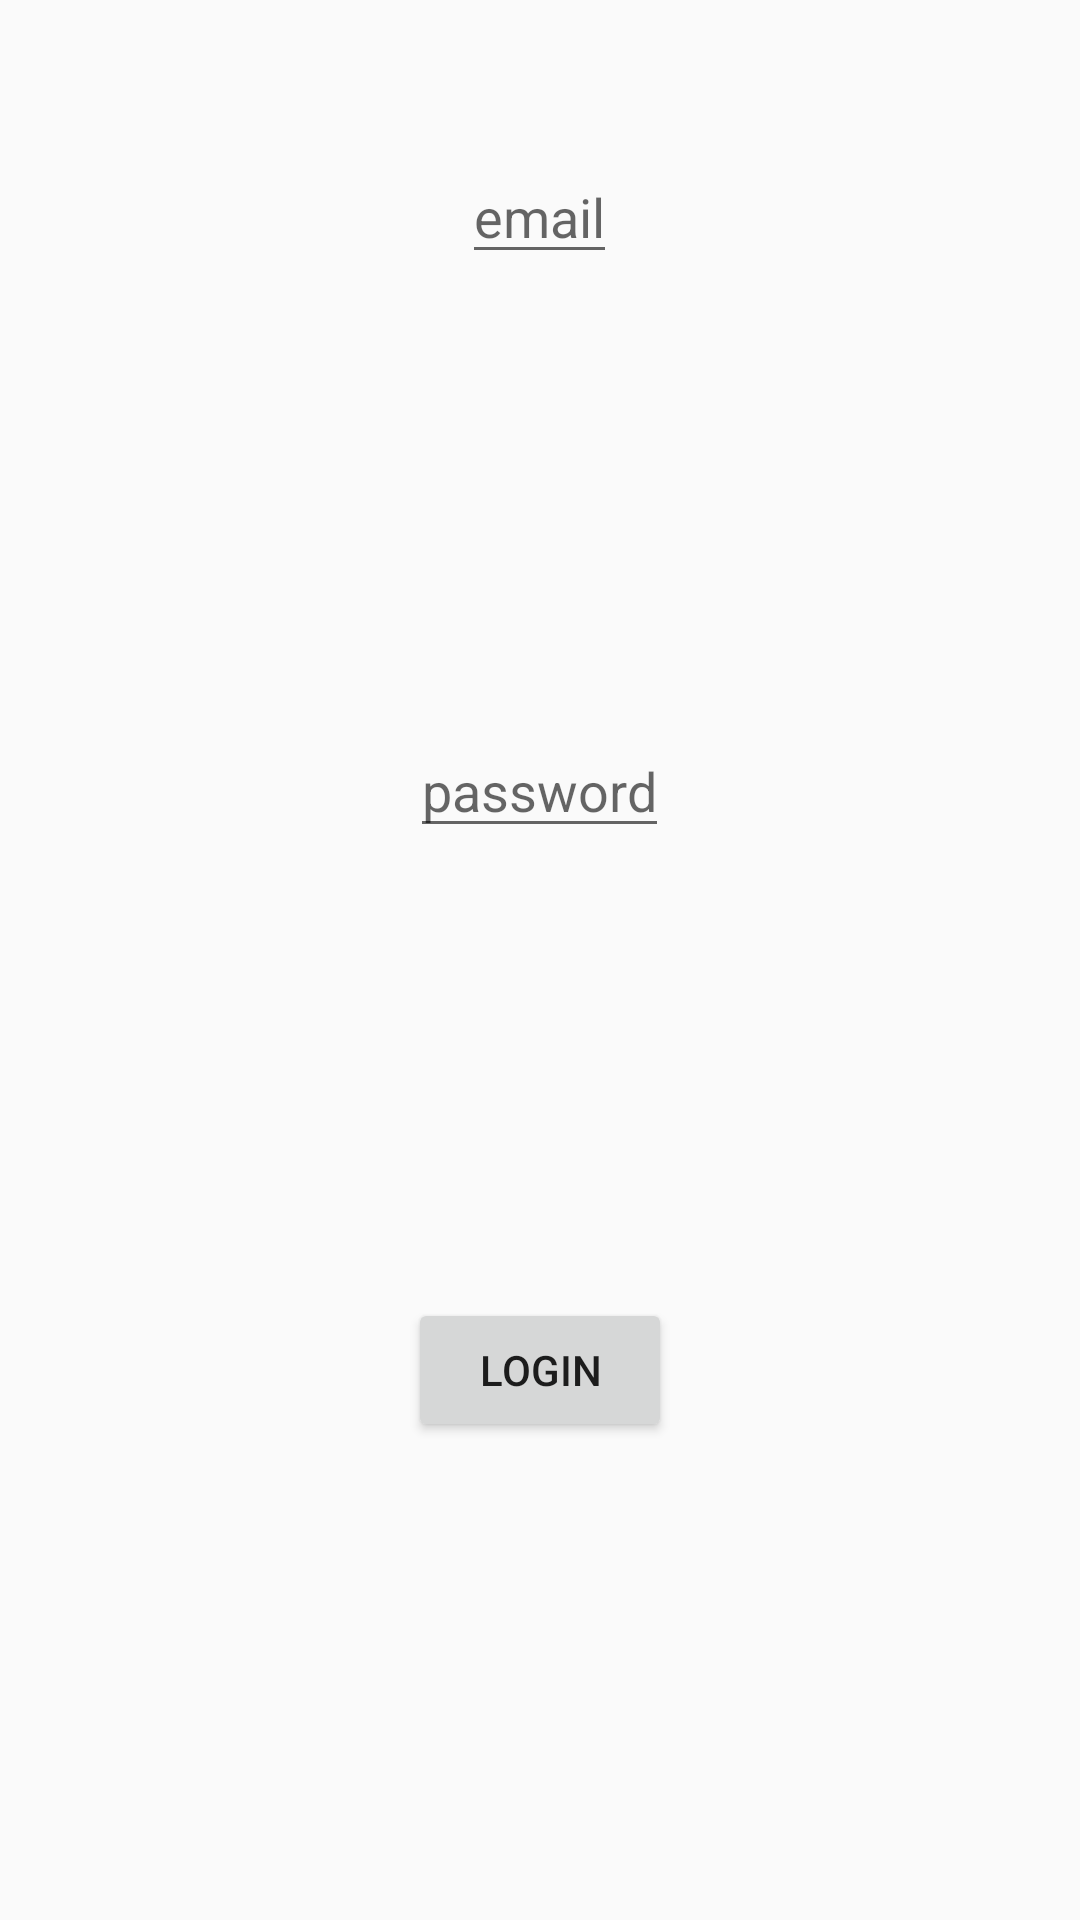

Reconstruct the res/layout file that produces this screen, plus the resources it refers to.
<!-- AndroidManifest.xml: application theme AppTheme -->
<!-- res/layout/activity_log_in.xml -->
<?xml version="1.0" encoding="utf-8"?>
<LinearLayout xmlns:android="http://schemas.android.com/apk/res/android"
    xmlns:app="http://schemas.android.com/apk/res-auto"
    xmlns:tools="http://schemas.android.com/tools"
    android:layout_width="match_parent"
    android:layout_height="match_parent"
    tools:context="com.example.aviv.project1.LogInActivity"
    android:orientation="vertical"
    android:layout_weight="2">
<EditText
android:layout_width="wrap_content"
android:layout_height="wrap_content"
    android:layout_marginTop="50dp"
android:hint="email"
    android:id="@+id/emailSignIn"
android:layout_gravity="center"/>

<EditText
    android:layout_marginTop="150dp"
android:layout_width="wrap_content"
android:layout_height="wrap_content"
android:hint="password"
    android:id="@+id/passwordSignIn"
android:layout_gravity="center"/>

<Button
    android:layout_marginTop="150dp"
    android:layout_width="wrap_content"
    android:layout_height="wrap_content"
    android:layout_gravity="center"
    android:id="@+id/logIn"
    android:text="logIn"
    />

</LinearLayout>
<!-- resources referenced by this layout -->
<resources>
  <style name="AppTheme" parent="Theme.AppCompat.Light.DarkActionBar">
          
          <item name="colorPrimary">@color/MainBlue</item>
          <item name="colorPrimaryDark">@color/DarkBlue</item>
          <item name="colorAccent">@color/MainOrange</item>
      </style>
  <color name="MainBlue">#2196f3</color>
  <color name="DarkBlue">#0069c0</color>
  <color name="MainOrange">#ffab40</color>
</resources>
